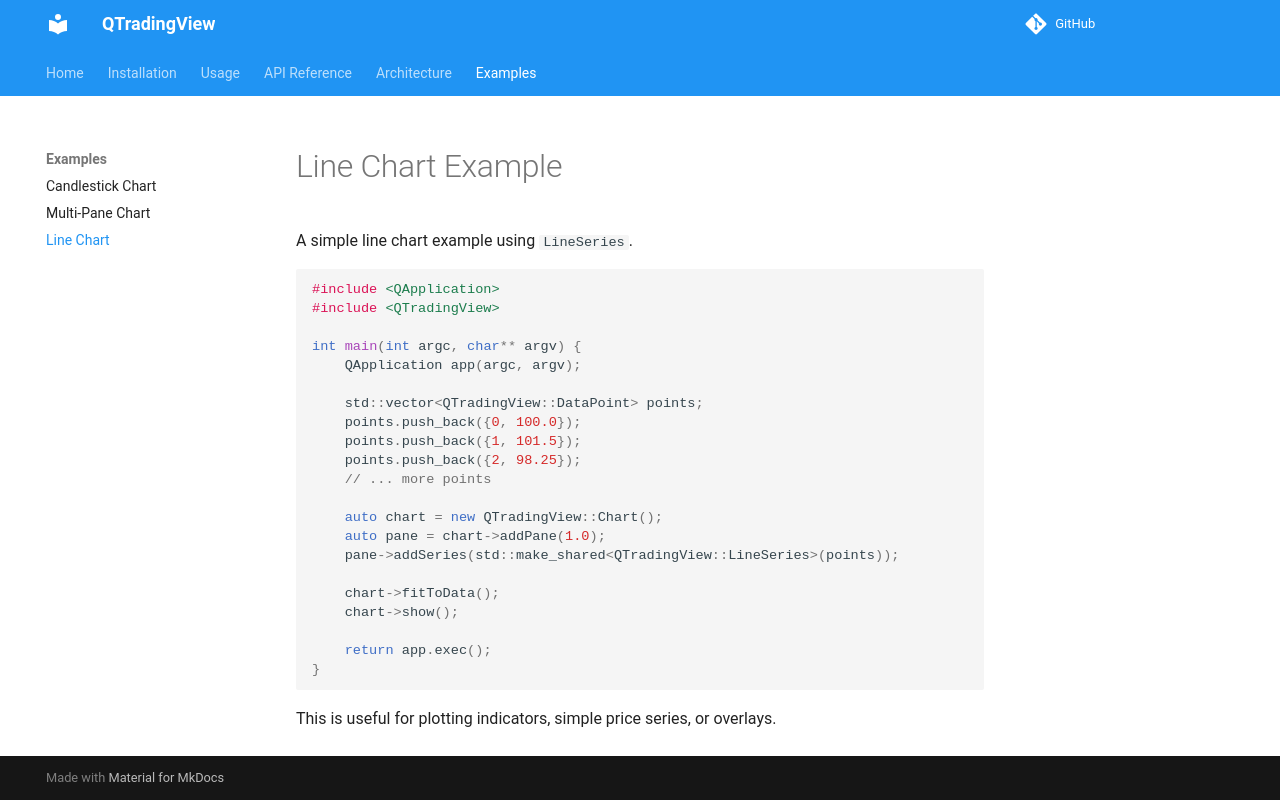

repository: dhruvan2006/QTradingView · page: examples/line-chart/index.html · generator: mkdocs

# Line Chart Example

A simple line chart example using `LineSeries`.

```c++
#include <QApplication>
#include <QTradingView>

int main(int argc, char** argv) {
    QApplication app(argc, argv);

    std::vector<QTradingView::DataPoint> points;
    points.push_back({0, 100.0});
    points.push_back({1, 101.5});
    points.push_back({2, 98.25});
    // ... more points

    auto chart = new QTradingView::Chart();
    auto pane = chart->addPane(1.0);
    pane->addSeries(std::make_shared<QTradingView::LineSeries>(points));

    chart->fitToData();
    chart->show();

    return app.exec();
}
```

This is useful for plotting indicators, simple price series, or overlays.
